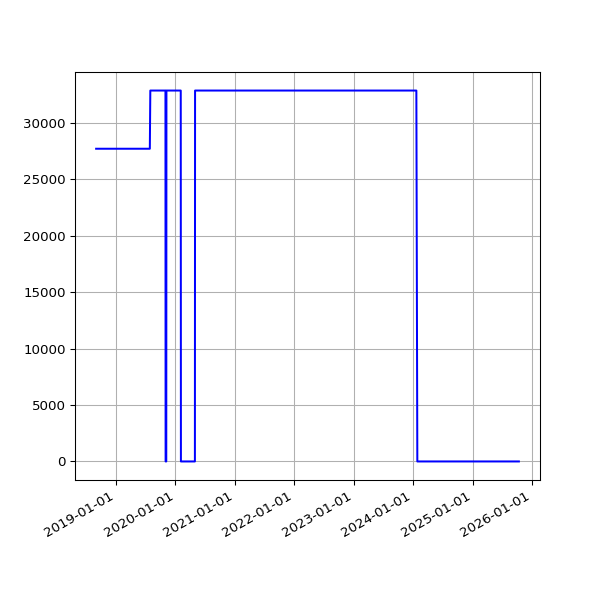

The table this chart was drawn from, first rows:
date, value
2018-09-01 05:58:49 +0100, 27723
2018-09-04 05:55:32 +0100, 27723
2018-09-07 05:52:57 +0100, 27723
2018-09-10 06:01:53 +0100, 27723
2018-09-13 05:45:39 +0100, 27723
2018-09-16 05:46:46 +0100, 27723
2018-09-19 06:33:00 +0100, 27723
2018-09-22 05:54:16 +0100, 27723
2018-09-25 05:59:08 +0100, 27723
2018-10-04 06:11:36 +0100, 27723
2018-10-07 06:27:15 +0100, 27723
2018-10-10 06:46:32 +0100, 27723
2018-10-13 05:53:53 +0100, 27723
2018-10-16 06:26:10 +0100, 27723
2018-10-19 07:06:25 +0100, 27723
2018-10-22 07:10:20 +0100, 27723
2018-10-25 06:00:59 +0100, 27723
2018-10-28 05:13:53 +0000, 27723
2018-11-01 06:49:27 +0000, 27723
2018-11-04 06:12:54 +0000, 27723
2018-11-07 06:03:06 +0000, 27723
2018-11-10 06:10:02 +0000, 27723
2018-11-13 06:13:10 +0000, 27723
2018-11-16 06:06:18 +0000, 27723
2018-11-19 06:13:27 +0000, 27723
2018-11-22 06:43:41 +0000, 27723
2018-11-25 06:14:56 +0000, 27723
2018-12-01 06:23:51 +0000, 27723
2018-12-04 07:04:53 +0000, 27723
2018-12-07 06:14:22 +0000, 27723
2018-12-10 06:27:57 +0000, 27723
2018-12-13 06:31:09 +0000, 27723
2018-12-16 06:21:57 +0000, 27723
2018-12-19 06:31:52 +0000, 27723
2018-12-22 06:31:39 +0000, 27723
2018-12-25 06:50:52 +0000, 27723
2018-12-28 07:09:18 +0000, 27723
2019-01-01 06:51:12 +0000, 27723
2019-01-04 07:45:52 +0000, 27723
2019-01-07 06:36:52 +0000, 27723
2019-01-10 07:00:20 +0000, 27723
2019-01-13 06:51:08 +0000, 27723
2019-01-16 06:18:52 +0000, 27723
2019-01-25 06:27:52 +0000, 27723
2019-01-28 06:20:04 +0000, 27723
2019-02-01 06:43:11 +0000, 27723
2019-02-04 06:46:59 +0000, 27723
2019-02-07 06:28:15 +0000, 27723
2019-02-10 07:01:57 +0000, 27723
2019-02-13 06:35:54 +0000, 27723
2019-02-19 07:05:30 +0000, 27723
2019-02-22 06:55:53 +0000, 27723
2019-02-25 06:38:05 +0000, 27723
2019-03-01 06:43:32 +0000, 27723
2019-03-04 07:01:27 +0000, 27723
2019-03-07 07:15:07 +0000, 27723
2019-03-10 06:41:23 +0000, 27723
2019-03-13 06:35:04 +0000, 27723
2019-03-16 06:34:51 +0000, 27723
2019-03-19 06:42:23 +0000, 27723
... 1,811 more rows
